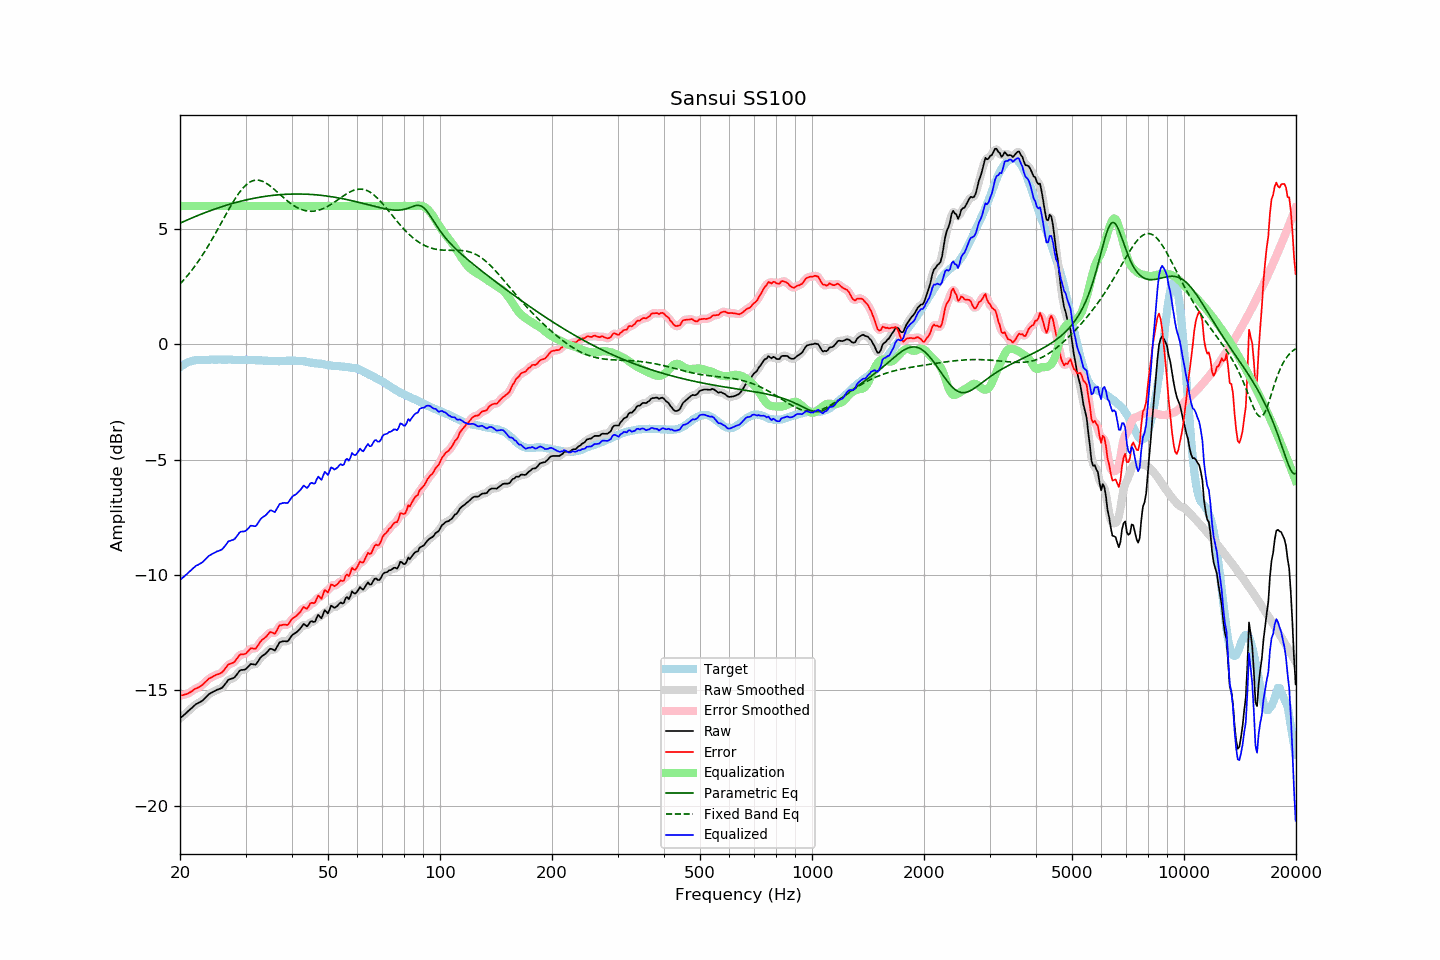

Values plotted in this chart, from the file beside it:
frequency, raw, error, smoothed, error_smoothed, equalization, parametric_eq, fixed_band_eq, equalized_raw, equalized_smoothed, target
20.00, -16.22, -15.23, -16.22, -15.23, 6.00, 5.25, 2.61, -10.22, -10.22, -0.99
20.20, -16.16, -15.22, -16.16, -15.22, 6.00, 5.28, 2.69, -10.16, -10.16, -0.94
20.40, -16.10, -15.21, -16.10, -15.21, 6.00, 5.32, 2.77, -10.10, -10.10, -0.89
20.61, -16.04, -15.18, -16.04, -15.19, 6.00, 5.35, 2.84, -10.04, -10.04, -0.86
20.81, -15.98, -15.17, -15.98, -15.17, 6.00, 5.38, 2.92, -9.98, -9.98, -0.81
21.02, -15.91, -15.14, -15.92, -15.14, 6.00, 5.41, 3.01, -9.91, -9.92, -0.77
21.23, -15.85, -15.10, -15.85, -15.10, 6.00, 5.44, 3.09, -9.85, -9.85, -0.75
21.44, -15.79, -15.06, -15.79, -15.06, 6.00, 5.47, 3.18, -9.79, -9.79, -0.73
21.66, -15.72, -15.01, -15.72, -15.01, 6.00, 5.50, 3.27, -9.72, -9.72, -0.71
21.87, -15.66, -14.96, -15.66, -14.96, 6.00, 5.53, 3.37, -9.66, -9.66, -0.70
22.09, -15.60, -14.92, -15.61, -14.93, 6.00, 5.56, 3.46, -9.60, -9.61, -0.68
22.31, -15.57, -14.90, -15.57, -14.89, 6.00, 5.58, 3.56, -9.57, -9.57, -0.67
22.54, -15.53, -14.86, -15.53, -14.86, 6.00, 5.61, 3.66, -9.53, -9.53, -0.67
22.76, -15.49, -14.82, -15.49, -14.82, 6.00, 5.64, 3.76, -9.49, -9.49, -0.67
22.99, -15.45, -14.77, -15.44, -14.76, 6.00, 5.67, 3.87, -9.45, -9.44, -0.68
23.22, -15.38, -14.70, -15.38, -14.70, 6.00, 5.69, 3.98, -9.38, -9.38, -0.68
23.45, -15.31, -14.63, -15.31, -14.63, 6.00, 5.72, 4.09, -9.31, -9.31, -0.68
23.69, -15.24, -14.57, -15.24, -14.56, 6.00, 5.75, 4.20, -9.24, -9.24, -0.67
23.92, -15.17, -14.50, -15.18, -14.51, 6.00, 5.77, 4.32, -9.17, -9.18, -0.67
24.16, -15.13, -14.47, -15.13, -14.46, 6.00, 5.80, 4.44, -9.13, -9.13, -0.67
24.40, -15.09, -14.43, -15.09, -14.43, 6.00, 5.82, 4.56, -9.09, -9.09, -0.66
24.65, -15.05, -14.39, -15.05, -14.39, 6.00, 5.85, 4.68, -9.05, -9.05, -0.67
24.89, -15.02, -14.35, -15.02, -14.35, 6.00, 5.87, 4.80, -9.02, -9.02, -0.67
25.14, -14.98, -14.31, -14.99, -14.32, 6.00, 5.90, 4.93, -8.98, -8.99, -0.67
25.39, -14.96, -14.30, -14.96, -14.30, 6.00, 5.92, 5.05, -8.96, -8.96, -0.66
25.65, -14.93, -14.27, -14.93, -14.27, 6.00, 5.95, 5.18, -8.93, -8.93, -0.66
25.91, -14.90, -14.23, -14.89, -14.23, 6.00, 5.97, 5.31, -8.90, -8.89, -0.67
26.16, -14.83, -14.16, -14.83, -14.16, 6.00, 5.99, 5.43, -8.83, -8.83, -0.67
26.43, -14.74, -14.07, -14.74, -14.07, 6.00, 6.01, 5.56, -8.74, -8.74, -0.67
26.69, -14.65, -13.98, -14.65, -13.98, 6.00, 6.03, 5.68, -8.65, -8.65, -0.67
26.96, -14.55, -13.89, -14.57, -13.91, 6.00, 6.06, 5.81, -8.55, -8.57, -0.66
27.23, -14.52, -13.86, -14.52, -13.86, 6.00, 6.08, 5.93, -8.52, -8.52, -0.66
27.50, -14.50, -13.84, -14.50, -13.84, 6.00, 6.10, 6.05, -8.50, -8.50, -0.66
27.77, -14.48, -13.81, -14.48, -13.81, 6.00, 6.12, 6.17, -8.48, -8.48, -0.67
28.05, -14.44, -13.77, -14.43, -13.75, 6.00, 6.14, 6.28, -8.44, -8.43, -0.67
28.33, -14.35, -13.67, -14.35, -13.67, 6.00, 6.15, 6.39, -8.35, -8.35, -0.69
28.62, -14.26, -13.58, -14.26, -13.57, 6.00, 6.17, 6.49, -8.26, -8.26, -0.69
28.90, -14.16, -13.48, -14.18, -13.50, 6.00, 6.19, 6.59, -8.16, -8.18, -0.68
29.19, -14.12, -13.43, -14.13, -13.45, 6.00, 6.21, 6.68, -8.12, -8.13, -0.69
29.48, -14.12, -13.45, -14.12, -13.44, 6.00, 6.23, 6.76, -8.12, -8.12, -0.67
29.78, -14.11, -13.43, -14.10, -13.43, 6.00, 6.24, 6.84, -8.11, -8.10, -0.68
30.08, -14.08, -13.41, -14.07, -13.40, 6.00, 6.26, 6.91, -8.08, -8.07, -0.67
30.38, -14.01, -13.33, -14.01, -13.33, 6.00, 6.27, 6.96, -8.01, -8.01, -0.68
30.68, -13.94, -13.26, -13.94, -13.26, 6.00, 6.29, 7.01, -7.94, -7.94, -0.68
30.99, -13.86, -13.18, -13.89, -13.20, 6.00, 6.31, 7.05, -7.86, -7.89, -0.68
31.30, -13.87, -13.19, -13.88, -13.19, 6.00, 6.32, 7.08, -7.87, -7.88, -0.69
31.61, -13.88, -13.20, -13.88, -13.19, 6.00, 6.33, 7.11, -7.88, -7.88, -0.69
31.93, -13.89, -13.20, -13.87, -13.18, 6.00, 6.35, 7.12, -7.89, -7.87, -0.69
32.24, -13.81, -13.11, -13.80, -13.11, 6.00, 6.36, 7.12, -7.81, -7.80, -0.70
32.57, -13.70, -13.01, -13.71, -13.01, 6.00, 6.37, 7.11, -7.70, -7.71, -0.69
32.89, -13.59, -12.90, -13.60, -12.91, 6.00, 6.38, 7.10, -7.59, -7.60, -0.69
33.22, -13.52, -12.82, -13.53, -12.83, 6.00, 6.40, 7.08, -7.52, -7.53, -0.70
33.55, -13.47, -12.77, -13.47, -12.77, 6.00, 6.41, 7.05, -7.47, -7.47, -0.71
33.89, -13.43, -12.71, -13.42, -12.71, 6.00, 6.42, 7.01, -7.43, -7.42, -0.72
34.23, -13.36, -12.65, -13.35, -12.64, 6.00, 6.43, 6.97, -7.36, -7.35, -0.71
34.57, -13.28, -12.56, -13.28, -12.56, 6.00, 6.44, 6.92, -7.28, -7.28, -0.72
34.92, -13.20, -12.48, -13.23, -12.51, 6.00, 6.44, 6.87, -7.20, -7.23, -0.72
35.27, -13.21, -12.49, -13.23, -12.50, 6.00, 6.45, 6.82, -7.21, -7.23, -0.72
35.62, -13.24, -12.52, -13.24, -12.52, 6.00, 6.46, 6.76, -7.24, -7.24, -0.73
35.97, -13.28, -12.55, -13.23, -12.51, 6.00, 6.47, 6.70, -7.28, -7.23, -0.73
... 635 more rows
